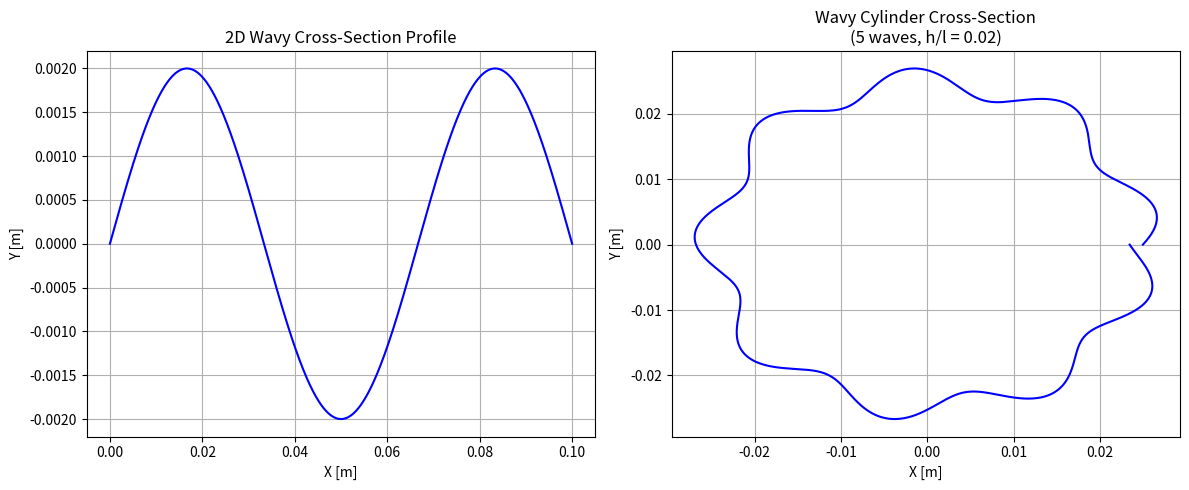
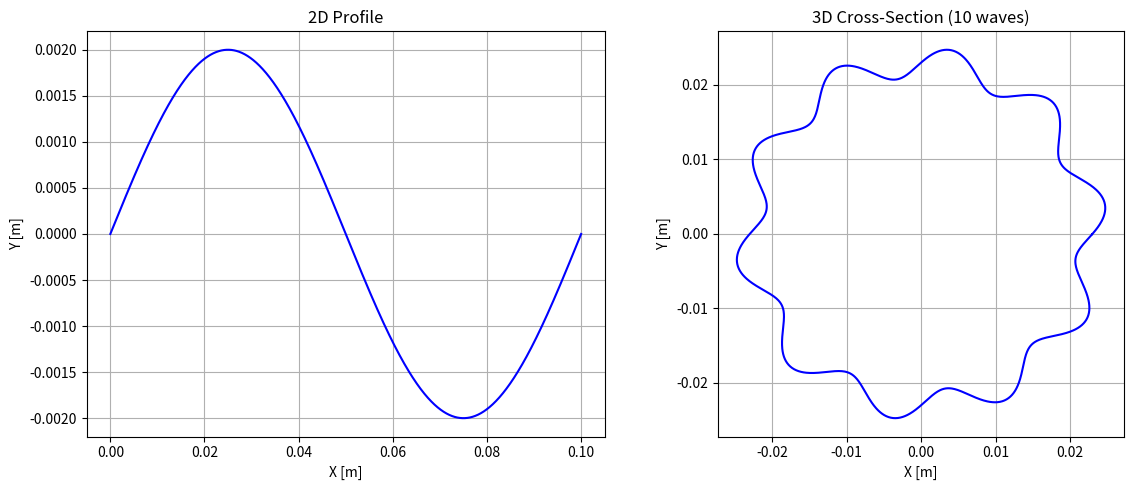

Generate these figures, in order, with matplotlib:



### Code to generate the 2D geometry for wind tunnel testing ###
import numpy as np 
import matplotlib.pyplot as plt
from pathlib import Path

### ================ DEFINING GEOMETRY PARAMETERS ================ ###
n_points = 1500          # Number of points 

h_l = 0.02               # h/l ratio
l_2D = 0.1  # Length of 2D section in meters


# For the 3D cross-section, define wavelength based on circumference
n_waves_circumference = 5  # Number of complete waves around the circle
amplitude = h_l * l_2D
h = amplitude
nozzle_dim = 50
avg_radius =  (50/2 - amplitude) / 1000            # Average radius in m  (This shouuld be the radius of the inner nozzle)

print(f"Average radius: {avg_radius:.2f} m")
print(f"Amplitude (h): {amplitude:.4f} m")
print(f"h/l ratio: {h_l}")
print(f"Number of waves: {n_waves_circumference}")



### ================ 2D GEOMETRY (Flat plate) ================ ###
n_waves_2D = 2.5  # Number of waves on flat plate
N = 1 # Number of 2D recirculation bubbles
lamb_2D = l_2D / (2*N+1) * 2  # Wavelength for 2D case
amplitude_2D = h_l * l_2D  # Amplitude for 2D case

x = np.linspace(0, l_2D, n_points)
y = amplitude_2D * np.sin(2 * np.pi * x / lamb_2D)




### ================ 3D GEOMETRY (Wavy cylinder cross-section) ================ ###
theta = np.linspace(0, 2 * np.pi, n_points)
s = avg_radius * theta # Arc Length

N_3D = n_waves_circumference 
lamb_3D = l_2D / (2*N_3D +1 ) *2
# THIS IS THE KEY FIX:
# n_waves_circumference controls how many peaks appear around the circle
R = avg_radius + amplitude * np.sin( (2 * np.pi * s / lamb_3D)) 

#np.sin(n_waves_circumference * theta)

# Convert to Cartesian coordinates
X = R * np.cos(theta)
Y = R * np.sin(theta)
Z = np.zeros(np.size(theta))

# Exporting the data points # 
points3D = np.column_stack([X,Z,Y])
np.savetxt(rf'C:\Users\hhsabbah\Documents\01_Bladeless_Proj\02_CAD\9_Bladeless Turbine\V2\cyl_{h_l}.txt' , points3D, fmt = '%.6f')


### ================ PLOTTING RESULTS ================ ###
fig, axes = plt.subplots(1, 2, figsize=(12, 5))

# 2D sine wave
axes[0].plot(x , y , 'b', linewidth=1.5)
axes[0].set_ylabel("Y [m]")
axes[0].set_xlabel("X [m]")
axes[0].set_title("2D Wavy Cross-Section Profile")
axes[0].grid(True)
#axes[0].set_aspect('equal')

# 3D cross-section
axes[1].plot(X, Y , 'b', linewidth=1.5)
axes[1].set_xlabel("X [m]")
axes[1].set_ylabel("Y [m]")
axes[1].set_title(f"Wavy Cylinder Cross-Section\n({n_waves_circumference} waves, h/l = {h_l})")
axes[1].grid(True)
#axes[1].set_aspect('equal')

plt.tight_layout()
plt.show()



#%%

### Code to generate 2D and 3D wavy geometries ###
import numpy as np 
import matplotlib.pyplot as plt

### ================ YOU SET THESE ================ ###
h_l = 0.02               # h/l ratio
l = 0.1                  # Wavelength (lambda) in meters
avg_radius = 0.023       # Average radius in meters (set by nozzle)
n_waves_3D = 10           # Number of waves around cylinder (integer)
n_points = 1500          # Number of points

### ================ CALCULATED FROM YOUR INPUTS ================ ###
amplitude = h_l * l      # Amplitude (same for 2D and 3D)

### ================ 2D GEOMETRY ================ ###
x = np.linspace(0, l, n_points)
y = amplitude * np.sin(2 * np.pi * x / l)

### ================ 3D GEOMETRY ================ ###
theta = np.linspace(0, 2 * np.pi, n_points, endpoint=False)
R = avg_radius + amplitude * np.sin(n_waves_3D * theta)

X = R * np.cos(theta)
Y = R * np.sin(theta)
Z = np.zeros(np.size(theta))

### ================ PRINT SUMMARY ================ ###
print(f"h/l ratio:       {h_l}")
print(f"Wavelength (l):  {l} m")
print(f"Amplitude (h):   {amplitude} m")
print(f"Average radius:  {avg_radius} m")
print(f"Number of waves: {n_waves_3D}")

### ================ EXPORT FOR SOLIDWORKS ================ ###
points3D = np.column_stack([X, Z, Y])
# np.savetxt('wavy_cylinder.txt', points3D, fmt='%.6f')

### ================ PLOTTING ================ ###
fig, axes = plt.subplots(1, 2, figsize=(12, 5))

axes[0].plot(x, y, 'b', linewidth=1.5)
axes[0].set_xlabel("X [m]")
axes[0].set_ylabel("Y [m]")
axes[0].set_title("2D Profile")
axes[0].grid(True)

axes[1].plot(X, Y, 'b', linewidth=1.5)
axes[1].set_xlabel("X [m]")
axes[1].set_ylabel("Y [m]")
axes[1].set_title(f"3D Cross-Section ({n_waves_3D} waves)")
axes[1].grid(True)
axes[1].set_aspect('equal')

plt.tight_layout()
plt.show()
